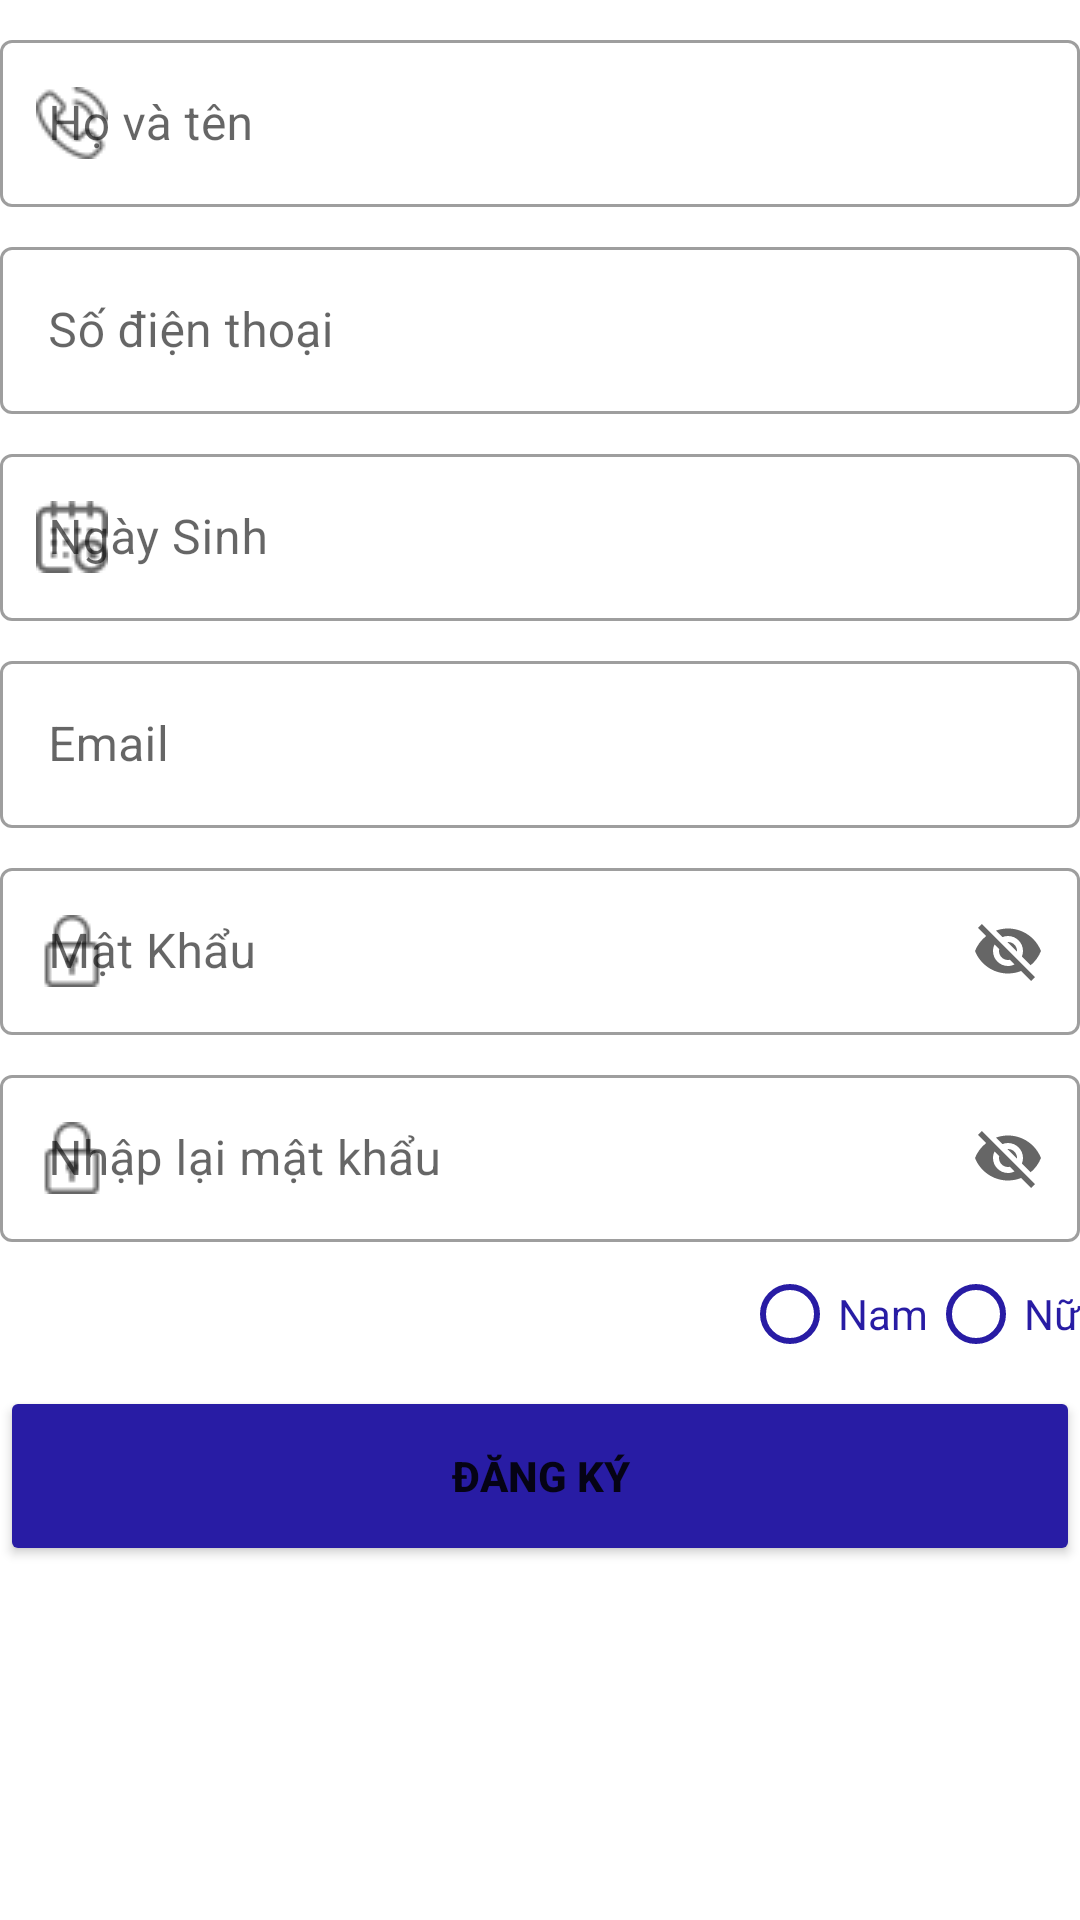

Write the Android layout XML for this screen, with the resource values it uses.
<!-- AndroidManifest.xml: application theme Theme.DuAnTotNghiep -->
<!-- res/layout/activity_sign_up_test_layout.xml -->
<?xml version="1.0" encoding="utf-8"?>
<LinearLayout
    xmlns:android="http://schemas.android.com/apk/res/android"
    xmlns:app="http://schemas.android.com/apk/res-auto"
    xmlns:tools="http://schemas.android.com/tools"
    android:layout_width="match_parent"
    android:orientation="vertical"
    android:layout_margin="15dp"
    android:layout_height="match_parent"
    tools:context=".doctor.SignUpTestLayout">

    <com.google.android.material.textfield.TextInputLayout
        style="@style/Widget.MaterialComponents.TextInputLayout.OutlinedBox"
        app:startIconDrawable="@drawable/ic_phone"
        android:layout_marginTop="8dp"
        android:layout_width="match_parent"
        android:hint="Họ và tên"
        android:layout_height="wrap_content">
        <com.google.android.material.textfield.TextInputEditText
            android:id="@+id/edtFullNameSignUp"
            android:layout_width="match_parent"
            android:layout_height="wrap_content">

        </com.google.android.material.textfield.TextInputEditText>
    </com.google.android.material.textfield.TextInputLayout>

    <com.google.android.material.textfield.TextInputLayout
        style="@style/Widget.MaterialComponents.TextInputLayout.OutlinedBox"
        app:startIconDrawable="@drawable/icon_user"
        android:id="@+id/edtPhoneSigUp"
        android:layout_marginTop="8dp"
        android:layout_width="match_parent"
        android:hint="Số điện thoại"
        android:layout_height="wrap_content">
        <com.google.android.material.textfield.TextInputEditText
            android:layout_width="match_parent"
            android:layout_height="wrap_content">

        </com.google.android.material.textfield.TextInputEditText>
    </com.google.android.material.textfield.TextInputLayout>

    <com.google.android.material.textfield.TextInputLayout
        style="@style/Widget.MaterialComponents.TextInputLayout.OutlinedBox"
        app:startIconDrawable="@drawable/ic_date"
        android:layout_marginTop="8dp"
        android:layout_width="match_parent"
        android:hint="Ngày Sinh"
        android:layout_height="wrap_content">
        <com.google.android.material.textfield.TextInputEditText
            android:id="@+id/edtDateOfBirthSigUp"
            android:layout_width="match_parent"
            android:layout_height="wrap_content">

        </com.google.android.material.textfield.TextInputEditText>
    </com.google.android.material.textfield.TextInputLayout>

    <com.google.android.material.textfield.TextInputLayout
        style="@style/Widget.MaterialComponents.TextInputLayout.OutlinedBox"
        app:startIconDrawable="@drawable/ic_sigup_email"
        android:layout_marginTop="8dp"
        android:layout_width="match_parent"
        android:hint="Email"
        android:layout_height="wrap_content">
        <com.google.android.material.textfield.TextInputEditText
            android:id="@+id/edtEmailSigUp"
            android:layout_width="match_parent"
            android:layout_height="wrap_content">

        </com.google.android.material.textfield.TextInputEditText>
    </com.google.android.material.textfield.TextInputLayout>

    <com.google.android.material.textfield.TextInputLayout
        style="@style/Widget.MaterialComponents.TextInputLayout.OutlinedBox"
        app:startIconDrawable="@drawable/ic_padlock"
        android:layout_marginTop="8dp"
        android:layout_width="match_parent"
        app:endIconMode="password_toggle"
        android:hint="Mật Khẩu"
        android:layout_height="wrap_content">
        <com.google.android.material.textfield.TextInputEditText
            android:id="@+id/edtPassSigup"
            android:layout_width="match_parent"
            android:layout_height="wrap_content">

        </com.google.android.material.textfield.TextInputEditText>
    </com.google.android.material.textfield.TextInputLayout>

    <com.google.android.material.textfield.TextInputLayout
        style="@style/Widget.MaterialComponents.TextInputLayout.OutlinedBox"
        app:startIconDrawable="@drawable/ic_padlock"
        android:layout_marginTop="8dp"
        android:layout_width="match_parent"
        app:endIconMode="password_toggle"
        android:hint="Nhập lại mật khẩu"
        android:layout_height="wrap_content">
        <com.google.android.material.textfield.TextInputEditText
            android:id="@+id/edtPassRepeatSigUp"
            android:layout_width="match_parent"
            android:layout_height="wrap_content">

        </com.google.android.material.textfield.TextInputEditText>
    </com.google.android.material.textfield.TextInputLayout>
    <LinearLayout
        android:orientation="horizontal"
        android:layout_width="match_parent"
        android:gravity="right"
        android:layout_height="wrap_content">
        <RadioGroup
            android:orientation="horizontal"
            android:layout_width="wrap_content"
            android:layout_height="wrap_content">
            <RadioButton
                android:id="@+id/rbBoySigUp"
                android:text="Nam"
                android:buttonTint="@color/maincolor"
                android:textColor="@color/maincolor"
                android:layout_width="wrap_content"
                android:layout_height="wrap_content">
            </RadioButton>
            <RadioButton
                android:id="@+id/rbGirlSigUp"
                android:text="Nữ"
                android:buttonTint="@color/maincolor"
                android:textColor="@color/maincolor"
                android:layout_width="wrap_content"
                android:layout_height="wrap_content">

            </RadioButton>
        </RadioGroup>
    </LinearLayout>
    <Button
        android:id="@+id/btnSigUp"
        android:layout_width="match_parent"
        android:layout_height="60dp"
        android:layout_alignParentBottom="true"
        android:textStyle="bold"
        android:backgroundTint="@color/maincolor"
        android:text="Đăng Ký"></Button>
</LinearLayout>
<!-- resources referenced by this layout -->
<resources>
  <color name="maincolor">#281CA4</color>
  <!-- drawable ic_date: png bitmap (drawable, 2239 bytes) -->
  <!-- drawable ic_padlock: png bitmap (drawable, 1204 bytes) -->
  <!-- drawable ic_phone: png bitmap (drawable, 2369 bytes) -->
  <style name="Theme.DuAnTotNghiep" parent="Theme.MaterialComponents.DayNight.NoActionBar">
          
          <item name="colorPrimary">@color/purple_500</item>
          <item name="colorPrimaryVariant">@color/purple_700</item>
          <item name="colorOnPrimary">@color/white</item>
          
          <item name="colorSecondary">@color/teal_200</item>
          <item name="colorSecondaryVariant">@color/teal_700</item>
          <item name="colorOnSecondary">@color/black</item>
          
          <item name="android:statusBarColor" tools:targetApi="l">?attr/colorPrimaryVariant</item>
          
      </style>
  <color name="purple_500">#FF6200EE</color>
  <color name="purple_700">#FF3700B3</color>
  <color name="white">#FFFFFFFF</color>
  <color name="teal_200">#FF03DAC5</color>
  <color name="teal_700">#FF018786</color>
  <color name="black">#FF000000</color>
</resources>
